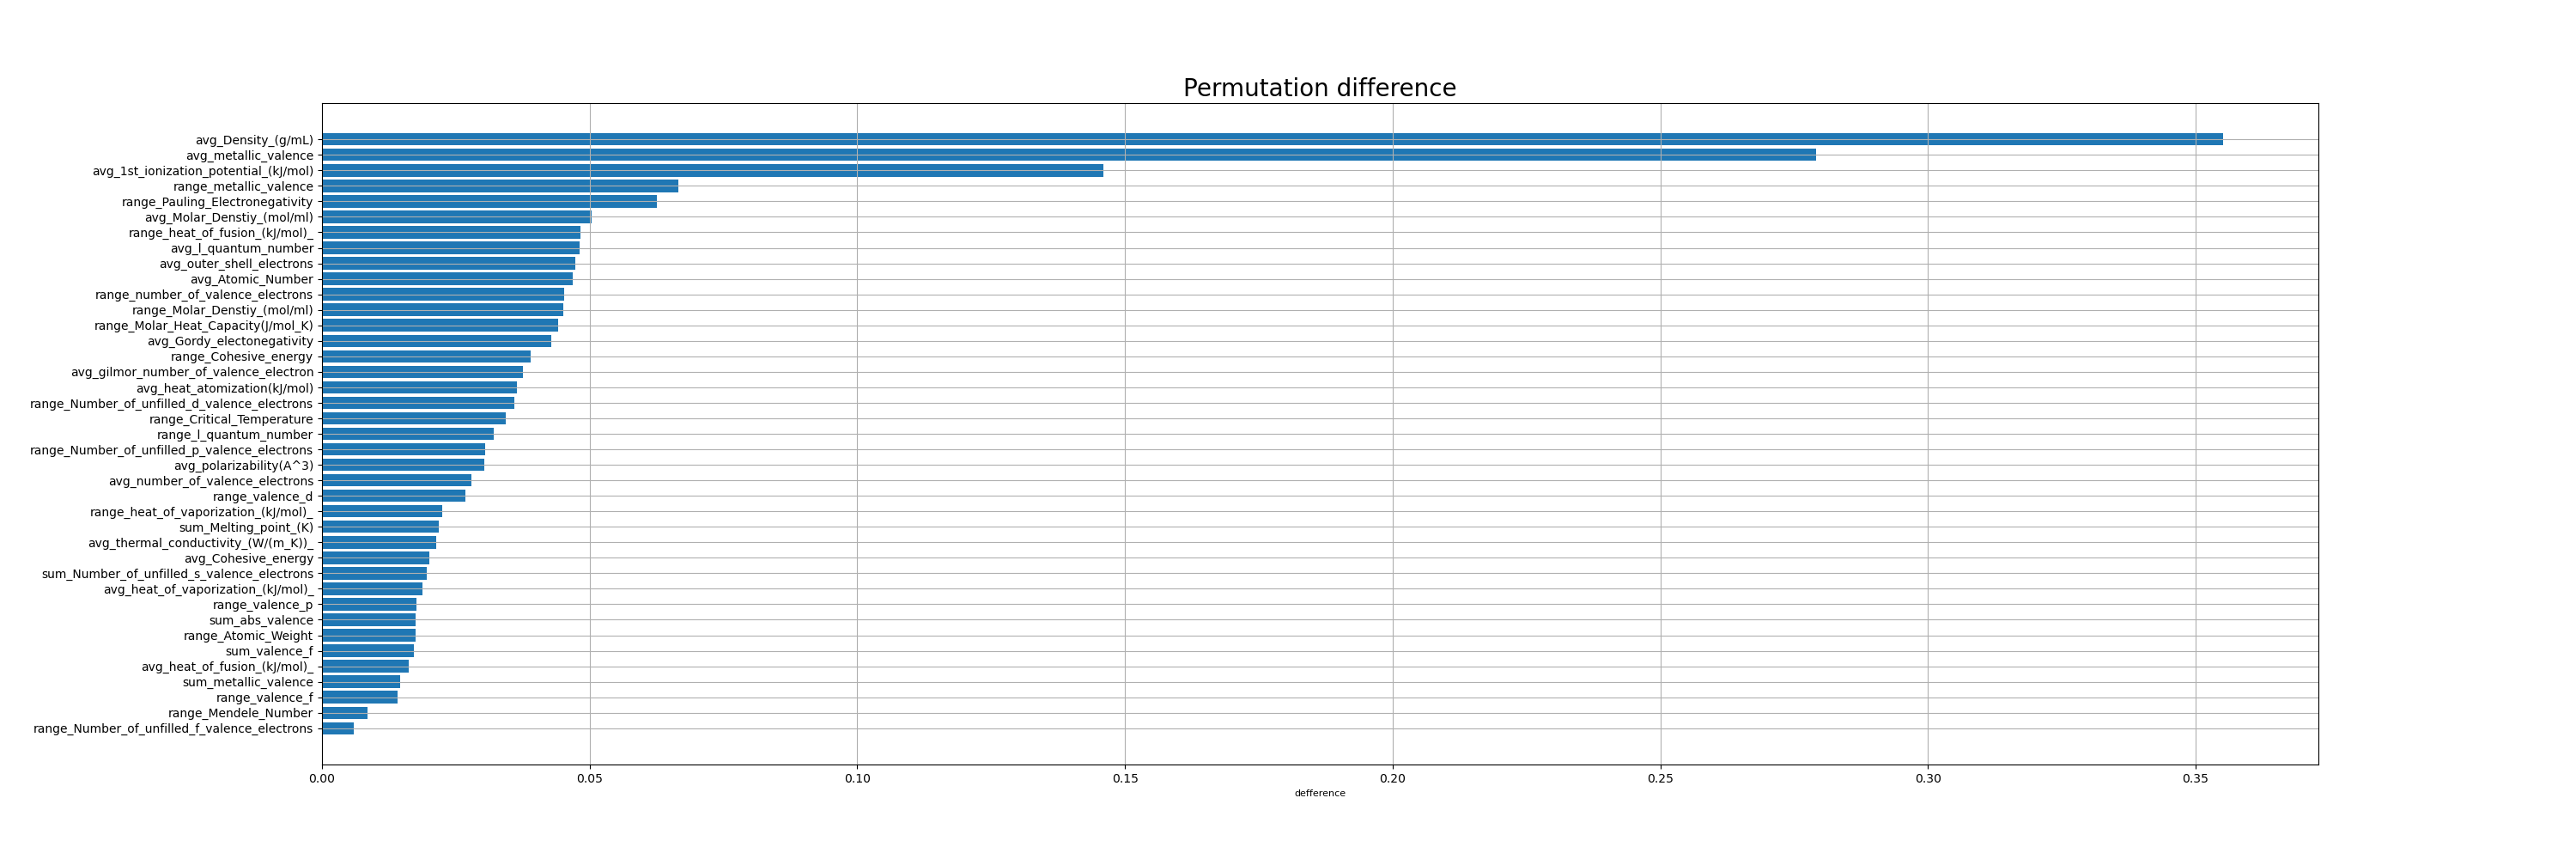

Write the Python code that produced this figure.
import pandas  as pd
import numpy as np
from sklearn.inspection import permutation_importance
from sklearn.svm import SVR
from sklearn.preprocessing import StandardScaler, Normalizer
import matplotlib.pyplot as plt
from sklearn.ensemble import GradientBoostingRegressor



selected_feature = pd.read_csv("best_selected_gbr.csv").iloc[:,1].tolist()
df_train = pd.read_csv("df_exp_train.csv")
x_train = df_train.iloc[:, 1:-1]
y_train = df_train.iloc[:,-1]
x_train = x_train[selected_feature]

model = GradientBoostingRegressor(n_estimators=500, max_depth=3)

scaler = StandardScaler().fit(x_train)
X_train_std = scaler.transform(x_train)
normalizer = Normalizer().fit(X_train_std)
X_train_std = pd.DataFrame(normalizer.transform(X_train_std))
X_train_std.columns = selected_feature
model.fit(X_train_std, y_train)
result = permutation_importance(model, X_train_std, y_train, n_repeats=10, random_state=0, scoring='neg_mean_absolute_error')
df_pfi = pd.DataFrame(
   data={'var_name': X_train_std.columns, 'importance': result['importances_mean']}).sort_values('importance')
df_pfi.iloc[::-1]['var_name'].to_csv('sorted_best_selected_gbr.csv')
plt.figure(figsize=(30, 10))
plt.barh(df_pfi['var_name'], df_pfi['importance'])
plt.title('Permutation difference', fontsize=20)
plt.xlabel('defference', fontsize=8)
plt.grid()
plt.savefig("pfi_gbr.png")
plt.show()